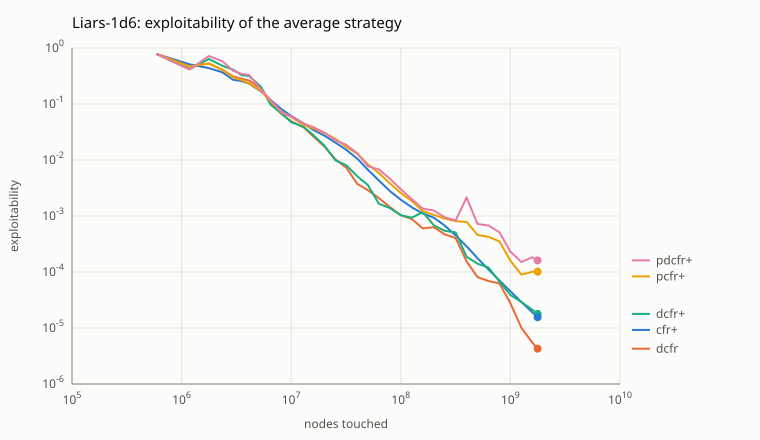

The file beside this chart, header and first rows:
algorithm, nodes, exploitability
cfr+, 589754, 0.7807
cfr+, 1179508, 0.5114
cfr+, 1769262, 0.4382
cfr+, 2359016, 0.3673
cfr+, 2948770, 0.2702
cfr+, 3538524, 0.2562
cfr+, 4128278, 0.2302
cfr+, 5307786, 0.1675
cfr+, 6487294, 0.1172
cfr+, 8256556, 0.07937
cfr+, 10025818, 0.06113
cfr+, 12974588, 0.04483
cfr+, 15923358, 0.03431
cfr+, 20051636, 0.02729
cfr+, 25359422, 0.02038
cfr+, 31846716, 0.01512
cfr+, 40103272, 0.01053
cfr+, 50129090, 0.006697
cfr+, 63103678, 0.004303
cfr+, 79616790, 0.002768
cfr+, 100258180, 0.001947
cfr+, 126207356, 0.001425
cfr+, 158643826, 0.001108
cfr+, 199926606, 0.0009342
cfr+, 251235204, 0.0006778
cfr+, 316697898, 0.0004482
cfr+, 398673704, 0.0002878
cfr+, 501290900, 0.0001764
cfr+, 631036780, 0.0001109
cfr+, 794398638, 7.0589e-05
cfr+, 1000222784, 4.52562e-05
cfr+, 1259124790, 2.91253e-05
cfr+, 1585258752, 1.89784e-05
cfr+, 1769262000, 1.5604e-05
dcfr, 589754, 0.7807
dcfr, 1179508, 0.4668
dcfr, 1769262, 0.5294
dcfr, 2359016, 0.4056
dcfr, 2948770, 0.3116
dcfr, 3538524, 0.282
dcfr, 4128278, 0.2624
dcfr, 5307786, 0.1877
dcfr, 6487294, 0.1027
dcfr, 8256556, 0.06485
dcfr, 10025818, 0.04897
dcfr, 12974588, 0.03814
dcfr, 15923358, 0.02639
dcfr, 20051636, 0.01752
dcfr, 25359422, 0.01024
dcfr, 31846716, 0.007258
dcfr, 40103272, 0.00374
dcfr, 50129090, 0.002886
dcfr, 63103678, 0.00209
dcfr, 79616790, 0.001435
dcfr, 100258180, 0.001032
dcfr, 126207356, 0.0008818
dcfr, 158643826, 0.0005997
dcfr, 199926606, 0.0006321
dcfr, 251235204, 0.0004707
dcfr, 316697898, 0.0004022
... 110 more rows
